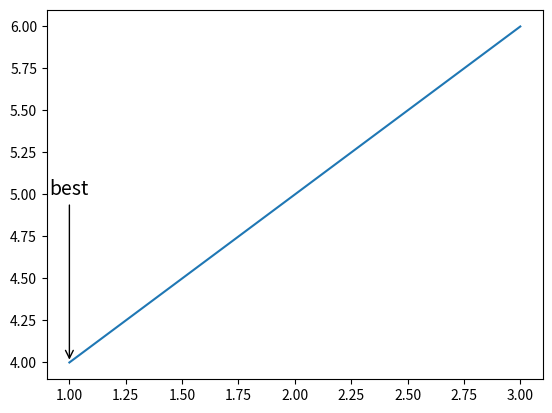

This figure's Python source:
#!/usr/bin/env python
# -*- coding: UTF-8 -*-
'''
@Project ：yyq_bo 
@File ：text_draw.py
[redacted]
@Date ：2022/1/7 16:00 
'''
import matplotlib.pyplot as plt
fig,ax = plt.subplots()
ax.plot([1,2,3],[4,5,6])
# ax.text(1,4,'best',fontsize=14)
x = 1
y = 4
ax.annotate('best',xy = (x,y),xytext = (x,y+1), fontsize=14, horizontalalignment='center', arrowprops =dict(arrowstyle='->'))
plt.show()